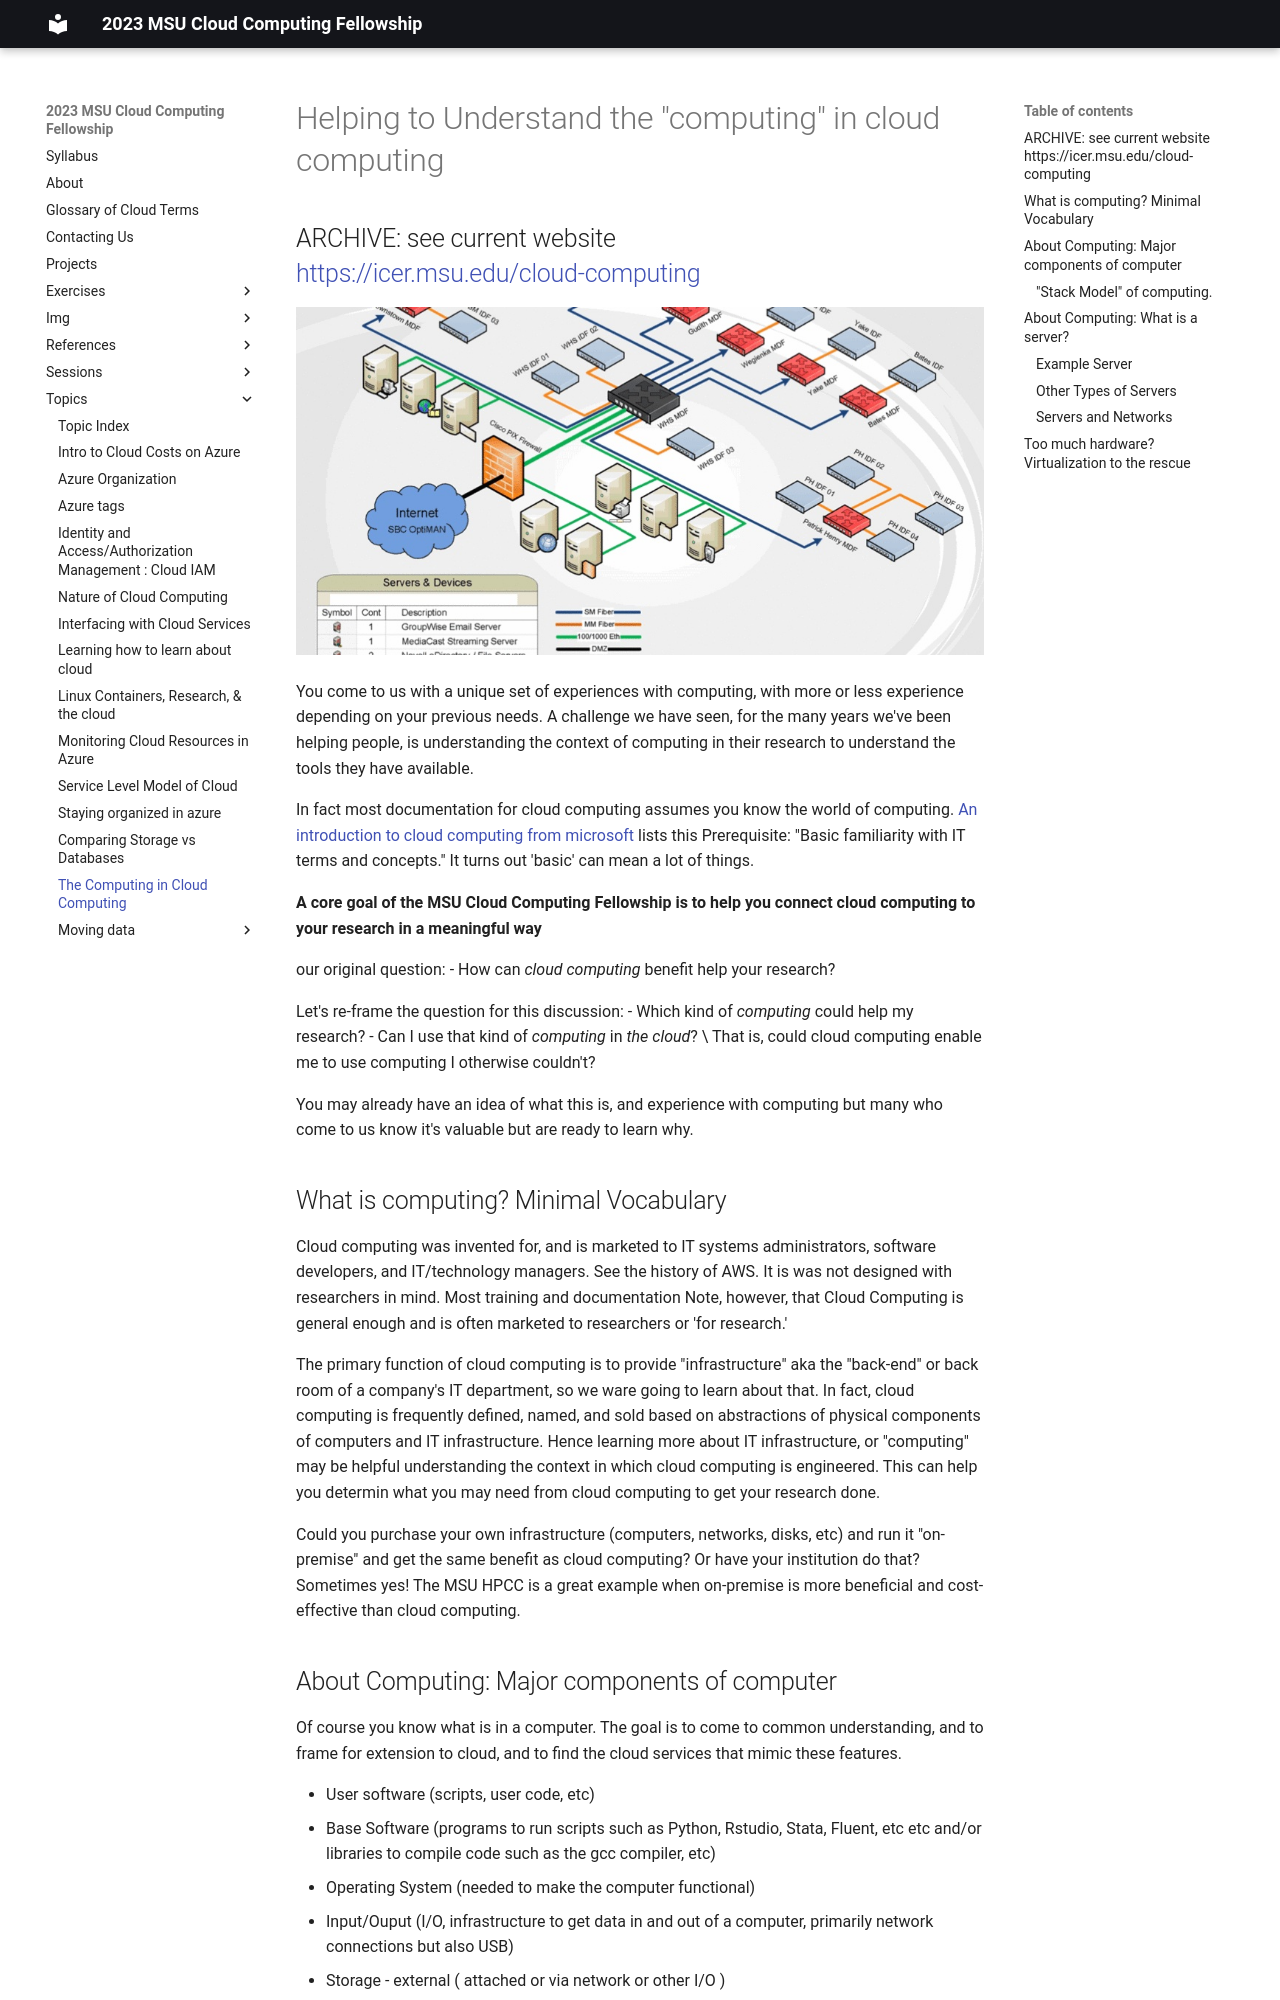

repository: MSU-ICER/cloudcomputingfellowship · page: topics/the_computing_in_cloud_computing/index.html · generator: mkdocs

---
title: The Computing in Cloud Computing
---
# Helping to Understand the "computing" in cloud computing
## ARCHIVE: see current website <br />https://icer.msu.edu/cloud-computing

![](../img/header_image_old_corp_network_diagram.jpg)

You come to us with a unique set of experiences with computing, with more or less experience depending on your previous needs.  A challenge we have seen, for the many years we've been helping people, is understanding the context of computing in their research to understand the tools they have available.    

In fact most documentation for cloud computing assumes you know the world of computing.   [An introduction to cloud computing from microsoft](https://learn.microsoft.com/en-us/training/modules/describe-cloud-compute/) lists this  Prerequisite: "Basic familiarity with IT terms and concepts."  It turns out 'basic' can mean a lot of things.

**A core goal of the MSU Cloud Computing Fellowship is to help you connect cloud computing to your research in a meaningful way**

our original question: 
- How can *cloud computing* benefit help your research?

Let's re-frame the question for this discussion:
- Which kind of *computing* could help my research?
- Can I use that kind of *computing* in *the cloud*? \
  That is, could cloud computing enable me to use computing I otherwise couldn't?

You may already have an idea of what this is, and experience with computing but many who come to us know it's valuable but are ready to learn why.  

## What is computing? Minimal Vocabulary
 
Cloud computing was invented for, and is marketed to IT systems administrators, software developers, and IT/technology managers.  See the history of AWS.   It is was not designed with researchers in mind.   Most training and documentation  Note, however, that Cloud Computing is general enough and is often marketed to researchers or 'for research.'  

The primary function of cloud computing is to provide "infrastructure" aka the "back-end" or back room of a company's IT department, so we ware going to learn about that.  In fact, cloud computing is frequently defined, named, and sold based on abstractions of physical components of computers and IT infrastructure.    Hence learning more about IT infrastructure, or "computing" may be helpful understanding the context in which cloud computing is engineered.  This can help you determin what you may need from cloud computing to get your research done.   

Could you purchase your own infrastructure (computers, networks, disks, etc) and run it "on-premise" and get the same benefit as cloud computing?  Or have your institution do that?  Sometimes yes!  The MSU HPCC is a great example when on-premise is more beneficial and cost-effective than cloud computing.
